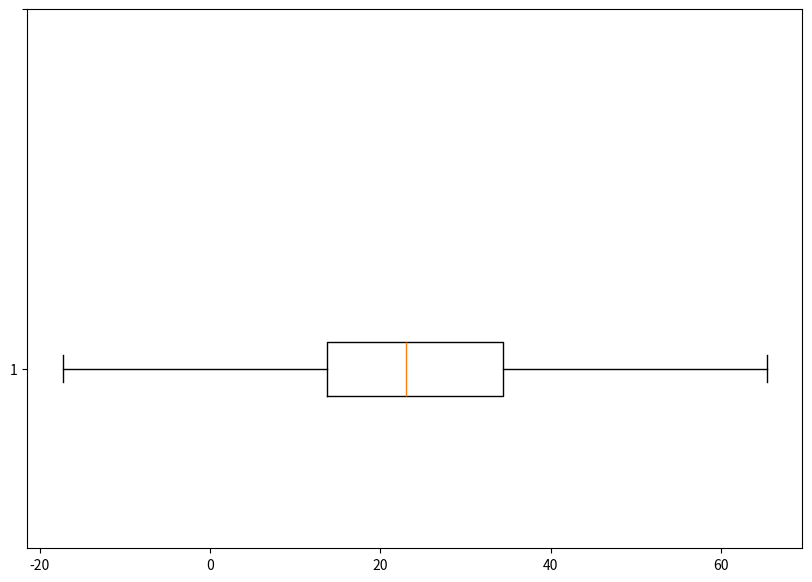

Here is the Python script that generated this plot:

import matplotlib.pyplot as plt

def fivesum(Qnum,group,f,numofN=1,numofDivisor=2):

    x=list()
    for i in group:
        x.append((i[1]+i[0])/2)

    fx = list()
    for i in range(0,len(f)):
        fx.append(x[i]*f[i])

    fxsum=sum(fx)
    fsum=sum(f)
    print("{}   ->    {} ->   {}    ->  {}".format('group', 'f', 'x','fx'))
    for i in range(0, len(fx)):
        print("{:}  -> {:} -> {}  ->  {}".format(group[i], f[i], x[i],fx[i]))

    print("{:}      -> {:} -> {}  ->  {}".format(None, fsum, None,fxsum))


    cuf=list()
    inif = 0

    for i in f:
        inif=inif+i
        cuf.append(inif)
    print("\ncumulative frequency: ",cuf)

    selector= (numofN*fsum)/numofDivisor

    print('n/2: {}/{} = {}'.format(fsum,2,selector))
    medianclass=list()
    for i in group:
       if (i[0]<=selector and selector<=i[1]):
           medianclass.append([i[0],i[1]])
    print('median class:',medianclass)
    inx=group.index(medianclass[0])
    F=cuf[inx-1]
    print("F = ",F)
    fm=f[inx]
    print('fm= ',fm )

    precalss=group[inx-1]
    preclassval=precalss[1]
    realclass=group[inx]
    realclasval=realclass[0]
    Lm=(preclassval+realclasval)/2
    print('Lm: ({}+{})/2= {}'.format(preclassval,realclasval,Lm))

    i=realclass[1]-realclass[0]
    i = i+1
    print('i= ',i)

    Median = Lm + ((((numofN*fsum)/numofDivisor)-F)/fm)*i
    print('Median({}): {}+((({}*{})/{})-{})/{})*{}={:.2f}'.format(Qnum,Lm,numofN,fsum,numofDivisor,F,fm,i,Median))
    return Median


"""####Input Part####"""

group=[[1,10],[11,20],[21,30],[31,40],[41,50]]
f= [8,14,12,9,7]
Qnum='Q2'
numofN=1   ##3n,n
numofDivisor=2 ##3n/2  , n/2, n/4
print("\n###########Find Q2############")
Q2=fivesum(Qnum,group,f,numofN,numofDivisor)

Qnum='Q1'
numofN=1  ##3n,n
numofDivisor=4 ##3n/2  , n/2, n/4
print("\n###########Find Q1############")
Q1=fivesum(Qnum,group,f,numofN,numofDivisor)

Qnum='Q3'
numofN=3   ##3n,n
numofDivisor=4 ##3n/2  , n/2, n/4
print("\n###########Find Q3############")
Q3=fivesum(Qnum,group,f,numofN,numofDivisor)



"""####Result part####"""

IQR = Q3 - Q1
LenRange = 1.5 ####
Min = Q1 - (LenRange * IQR)
Max = Q3 + (LenRange * IQR)


print('Q1 : {0:.3f}'.format(Q1))
print('Q2 : {0:.3f}'.format(Q2))
print('Q3 : {0:.3f}'.format(Q3))
print ("IQR = {0:.3f}-{1:.3f}={2:.3f}".format(Q3,Q1,IQR))
print('Min : {0:.3f}-({1:.3f}*{2:.3f})={3:.3f}'.format(Q1,LenRange,IQR,Min))
print('Max : {0:.3f}+({1:.3f}*{2:.3f})={3:.3f}'.format(Q3,LenRange,IQR,Max))


# Creating dataset
data = [Min, Q1, Q2, Q3, Max]

fig = plt.figure(figsize=(10, 7))
# Creating plot
plt.boxplot(data, vert=0)
plt.yticks([1, 2])
# show plot
plt.show()





